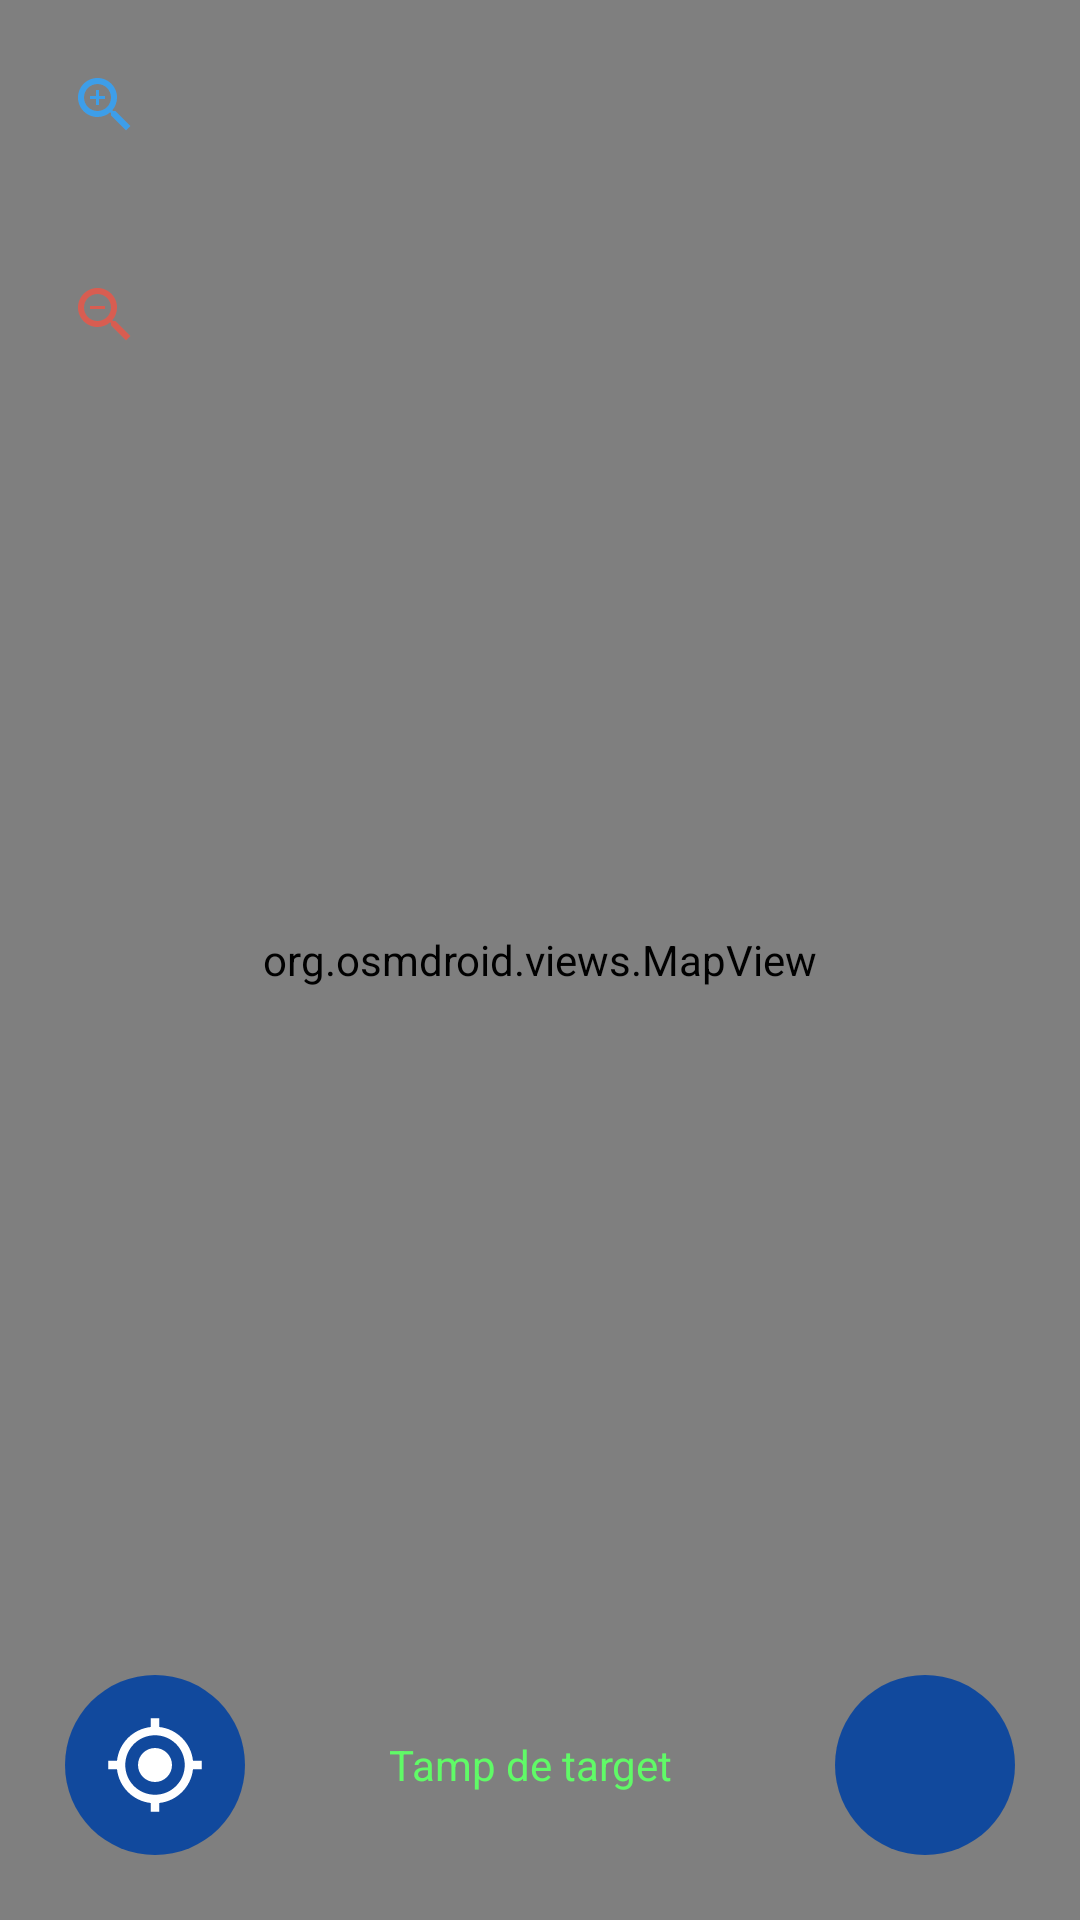

Reconstruct the res/layout file that produces this screen, plus the resources it refers to.
<!-- AndroidManifest.xml: application theme Theme.SpeedyTravel -->
<!-- res/layout/activity_main.xml -->
<?xml version="1.0" encoding="utf-8"?>
<RelativeLayout
    xmlns:android="http://schemas.android.com/apk/res/android"
    xmlns:app="http://schemas.android.com/apk/res-auto"
    xmlns:tools="http://schemas.android.com/tools"
    android:layout_width="match_parent"
    android:layout_height="match_parent">

    <org.osmdroid.views.MapView
        android:id="@+id/map"
        android:layout_width="match_parent"
        android:layout_height="match_parent"
        />
    <RelativeLayout
        android:layout_width="wrap_content"
        android:layout_height="wrap_content">
        <ImageButton
            android:id="@+id/zoomin"
            android:layout_width="40dp"
            android:layout_height="40dp"
            android:layout_margin="15dp"
            android:layout_alignParentStart="true"
            android:background="@drawable/bg_circle"
            android:src="@drawable/ic_zoom_in_black_24dp"
            />



        <ImageButton
            android:id="@+id/zoomout"
            android:layout_width="40dp"
            android:layout_height="40dp"
            android:layout_margin="15dp"
            android:layout_below="@id/zoomin"
            android:background="@drawable/bg_circle"
            android:src="@drawable/ic_zoom_out_black_24dp"
            />
    </RelativeLayout>

    <RelativeLayout
        android:layout_width="match_parent"
        android:layout_height="wrap_content"
        android:layout_alignParentBottom="true"
        android:padding="20px"
        >
        <ImageButton
            android:id="@+id/goToMarker"
            android:layout_width="60dp"
            android:layout_height="60dp"
            android:layout_alignParentTop="true"
            android:layout_alignParentRight="true"
            android:layout_margin="15dp"
            android:background="@drawable/bg_praimery_circl"
            android:src="@drawable/ic_directions_black_24dp"
            />

        <TextView
            android:id="@+id/result"
            android:layout_width="match_parent"
            android:layout_centerInParent="true"
            android:layout_toStartOf="@id/goToMarker"
            android:layout_toEndOf="@id/goToMyLocalisation"
            android:background="@drawable/bg_circle"
            android:text="Tamp de target  "
            android:gravity="center"
            android:textSize="14dp"
            android:textColor="@color/green"
            android:layout_height="70dp"/>



        <ImageButton
            android:id="@+id/goToMyLocalisation"
            android:layout_width="60dp"
            android:layout_height="60dp"
            android:layout_alignParentStart="true"
            android:layout_margin="15dp"

            android:background="@drawable/bg_praimery_circl"
            android:src="@drawable/ic_baseline_my_location_24"
            />

    </RelativeLayout>


</RelativeLayout>
<!-- resources referenced by this layout -->
<resources>
  <color name="green">#60FA67</color>
  <!-- drawable bg_praimery_circl (drawable) -->
  <?xml version="1.0" encoding="utf-8"?>
  <shape xmlns:android="http://schemas.android.com/apk/res/android">
      <corners android:radius="200dp" />
      <solid android:color="#E20443A2"/>
  </shape>
  <!-- drawable ic_baseline_my_location_24 (drawable) -->
  <vector android:height="34dp" android:tint="#FFFFFF"
      android:viewportHeight="24" android:viewportWidth="24"
      android:width="34dp" xmlns:android="http://schemas.android.com/apk/res/android">
      <path android:fillColor="@android:color/white" android:pathData="M12,8c-2.21,0 -4,1.79 -4,4s1.79,4 4,4 4,-1.79 4,-4 -1.79,-4 -4,-4zM20.94,11c-0.46,-4.17 -3.77,-7.48 -7.94,-7.94L13,1h-2v2.06C6.83,3.52 3.52,6.83 3.06,11L1,11v2h2.06c0.46,4.17 3.77,7.48 7.94,7.94L11,23h2v-2.06c4.17,-0.46 7.48,-3.77 7.94,-7.94L23,13v-2h-2.06zM12,19c-3.87,0 -7,-3.13 -7,-7s3.13,-7 7,-7 7,3.13 7,7 -3.13,7 -7,7z"/>
  </vector>
  <!-- drawable ic_zoom_in_black_24dp (drawable) -->
  <vector android:height="24dp" android:tint="@color/colorFacebook"
      android:viewportHeight="24.0" android:viewportWidth="24.0"
      android:width="24dp" xmlns:android="http://schemas.android.com/apk/res/android">
      <path android:fillColor="#FF000000" android:pathData="M15.5,14h-0.79l-0.28,-0.27C15.41,12.59 16,11.11 16,9.5 16,5.91 13.09,3 9.5,3S3,5.91 3,9.5 5.91,16 9.5,16c1.61,0 3.09,-0.59 4.23,-1.57l0.27,0.28v0.79l5,4.99L20.49,19l-4.99,-5zM9.5,14C7.01,14 5,11.99 5,9.5S7.01,5 9.5,5 14,7.01 14,9.5 11.99,14 9.5,14zM12,10h-2v2L9,12v-2L7,10L7,9h2L9,7h1v2h2v1z"/>
  </vector>
  <!-- drawable ic_zoom_out_black_24dp (drawable) -->
  <vector android:height="24dp" android:tint="@color/red"
      android:viewportHeight="24.0" android:viewportWidth="24.0"
      android:width="24dp" xmlns:android="http://schemas.android.com/apk/res/android">
      <path android:fillColor="#FF000000" android:pathData="M15.5,14h-0.79l-0.28,-0.27C15.41,12.59 16,11.11 16,9.5 16,5.91 13.09,3 9.5,3S3,5.91 3,9.5 5.91,16 9.5,16c1.61,0 3.09,-0.59 4.23,-1.57l0.27,0.28v0.79l5,4.99L20.49,19l-4.99,-5zM9.5,14C7.01,14 5,11.99 5,9.5S7.01,5 9.5,5 14,7.01 14,9.5 11.99,14 9.5,14zM7,9h5v1L7,10z"/>
  </vector>
  <style name="Theme.SpeedyTravel" parent="Theme.MaterialComponents.DayNight.DarkActionBar">
          
          <item name="colorPrimary">@color/purple_500</item>
          <item name="colorPrimaryVariant">@color/purple_700</item>
          <item name="colorOnPrimary">@color/white</item>
          
          <item name="colorSecondary">@color/teal_200</item>
          <item name="colorSecondaryVariant">@color/teal_700</item>
          <item name="colorOnSecondary">@color/black</item>
          
          <item name="android:statusBarColor" tools:targetApi="l">?attr/colorPrimaryVariant</item>
          
      </style>
  <color name="colorFacebook">#3D9EE9</color>
  <color name="red">#D0EB5446</color>
  <color name="purple_500">#FF6200EE</color>
  <color name="purple_700">#FF3700B3</color>
  <color name="white">#fff</color>
  <color name="teal_200">#FF03DAC5</color>
  <color name="teal_700">#FF018786</color>
  <color name="black">#FF000000</color>
</resources>
